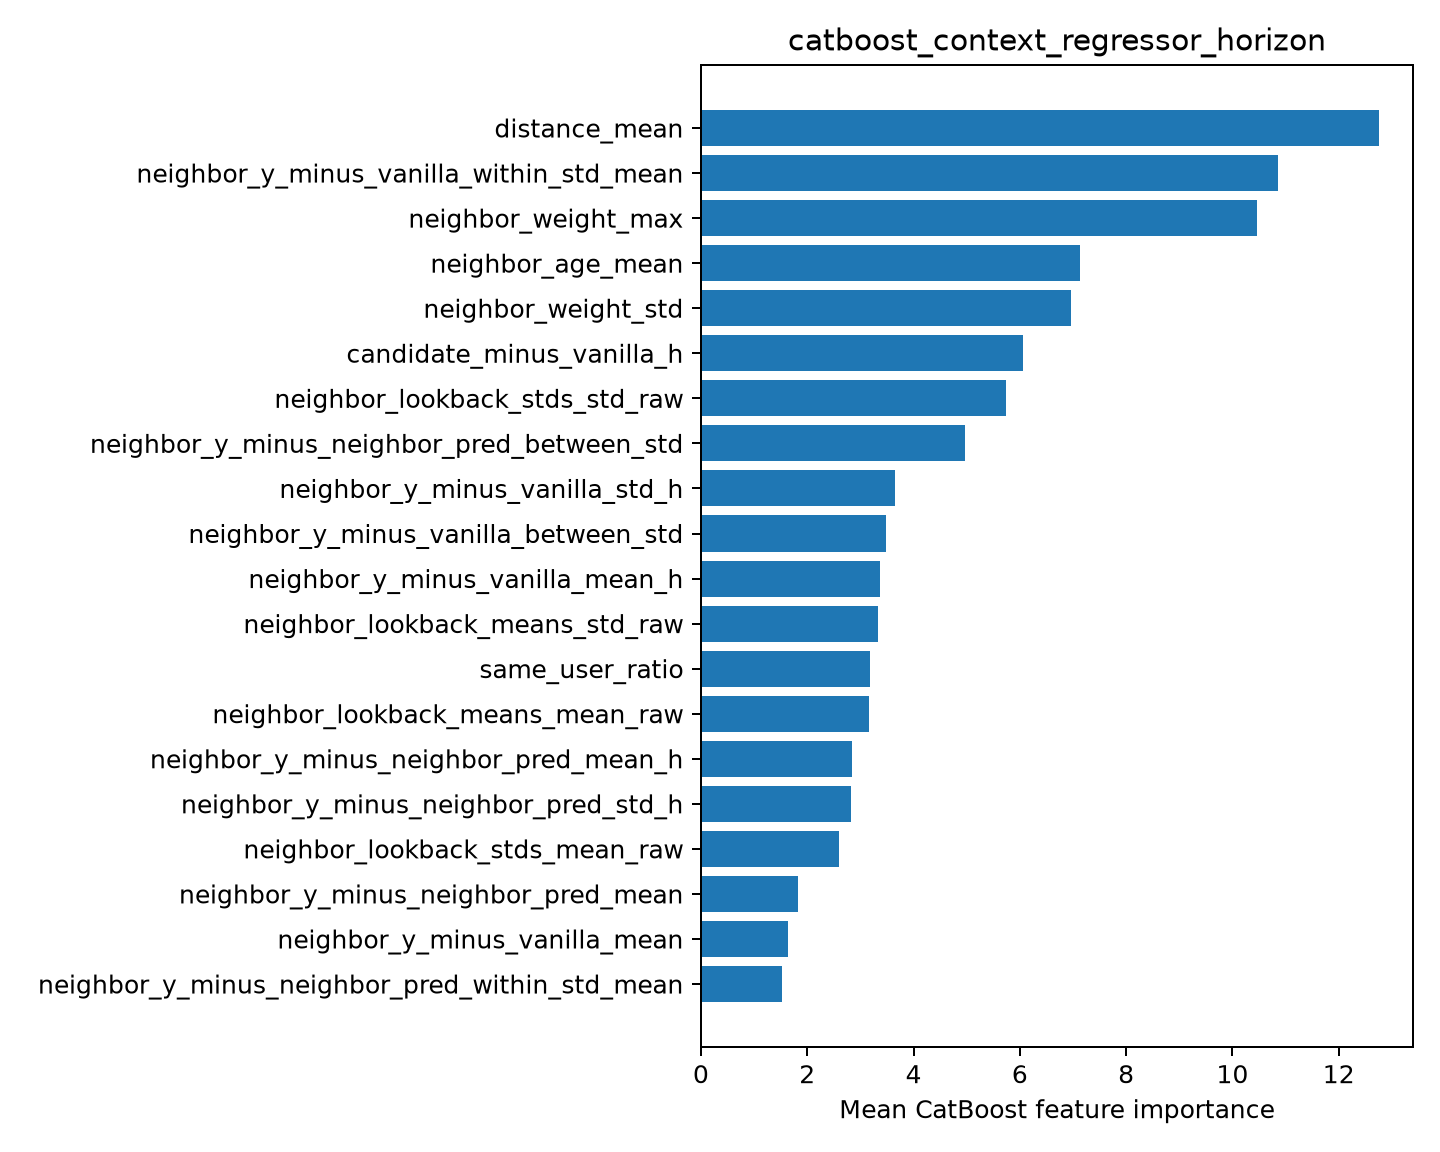

Data behind this chart, as committed beside it:
feature, importance
distance_mean, 12.76
neighbor_y_minus_vanilla_within_std_mean, 10.86
neighbor_weight_max, 10.46
neighbor_age_mean, 7.125
neighbor_weight_std, 6.97
candidate_minus_vanilla_h, 6.052
neighbor_lookback_stds_std_raw, 5.738
neighbor_y_minus_neighbor_pred_between_s…, 4.976
neighbor_y_minus_vanilla_std_h, 3.652
neighbor_y_minus_vanilla_between_std, 3.483
neighbor_y_minus_vanilla_mean_h, 3.378
neighbor_lookback_means_std_raw, 3.327
same_user_ratio, 3.173
neighbor_lookback_means_mean_raw, 3.167
neighbor_y_minus_neighbor_pred_mean_h, 2.846
neighbor_y_minus_neighbor_pred_std_h, 2.823
neighbor_lookback_stds_mean_raw, 2.602
neighbor_y_minus_neighbor_pred_mean, 1.822
neighbor_y_minus_vanilla_mean, 1.645
neighbor_y_minus_neighbor_pred_within_st…, 1.534
